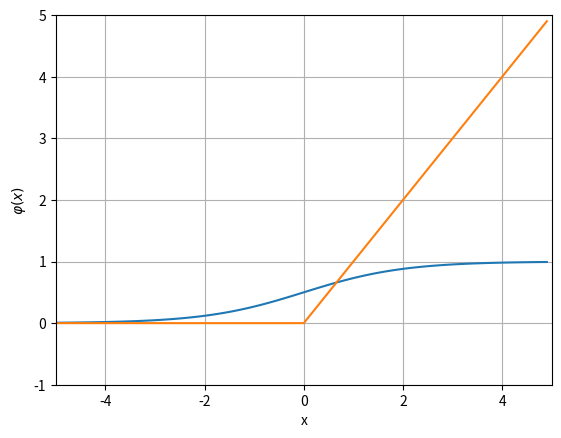

Write Python code to recreate this figure.
import matplotlib.pyplot as plt
import numpy as np
import math


def plot_sigmoid():
    x = np.arange(-5., 5., 0.1)
    sig = []
    for item in x:
        sig.append(1 / (1 + math.exp(-item)))

    plt.plot(x, sig)

    plt.ylabel("$\\varphi(x)$")
    plt.xlabel("x")
    plt.grid(True)
    plt.ylim(bottom=0, top=1)
    plt.xlim(left=-5, right=5)

    plt.show()
    pass


def plot_relu():
    x = np.arange(-5., 5., 0.1)
    relu = []
    for item in x:
        relu.append(max(0, item))

    plt.plot(x, relu)

    plt.ylabel("$\\varphi(x)$")
    plt.xlabel("x")
    plt.grid(True)
    plt.ylim(bottom=-1, top=5)
    plt.xlim(left=-5, right=5)

    plt.show()
    pass


plot_sigmoid()
plot_relu()
